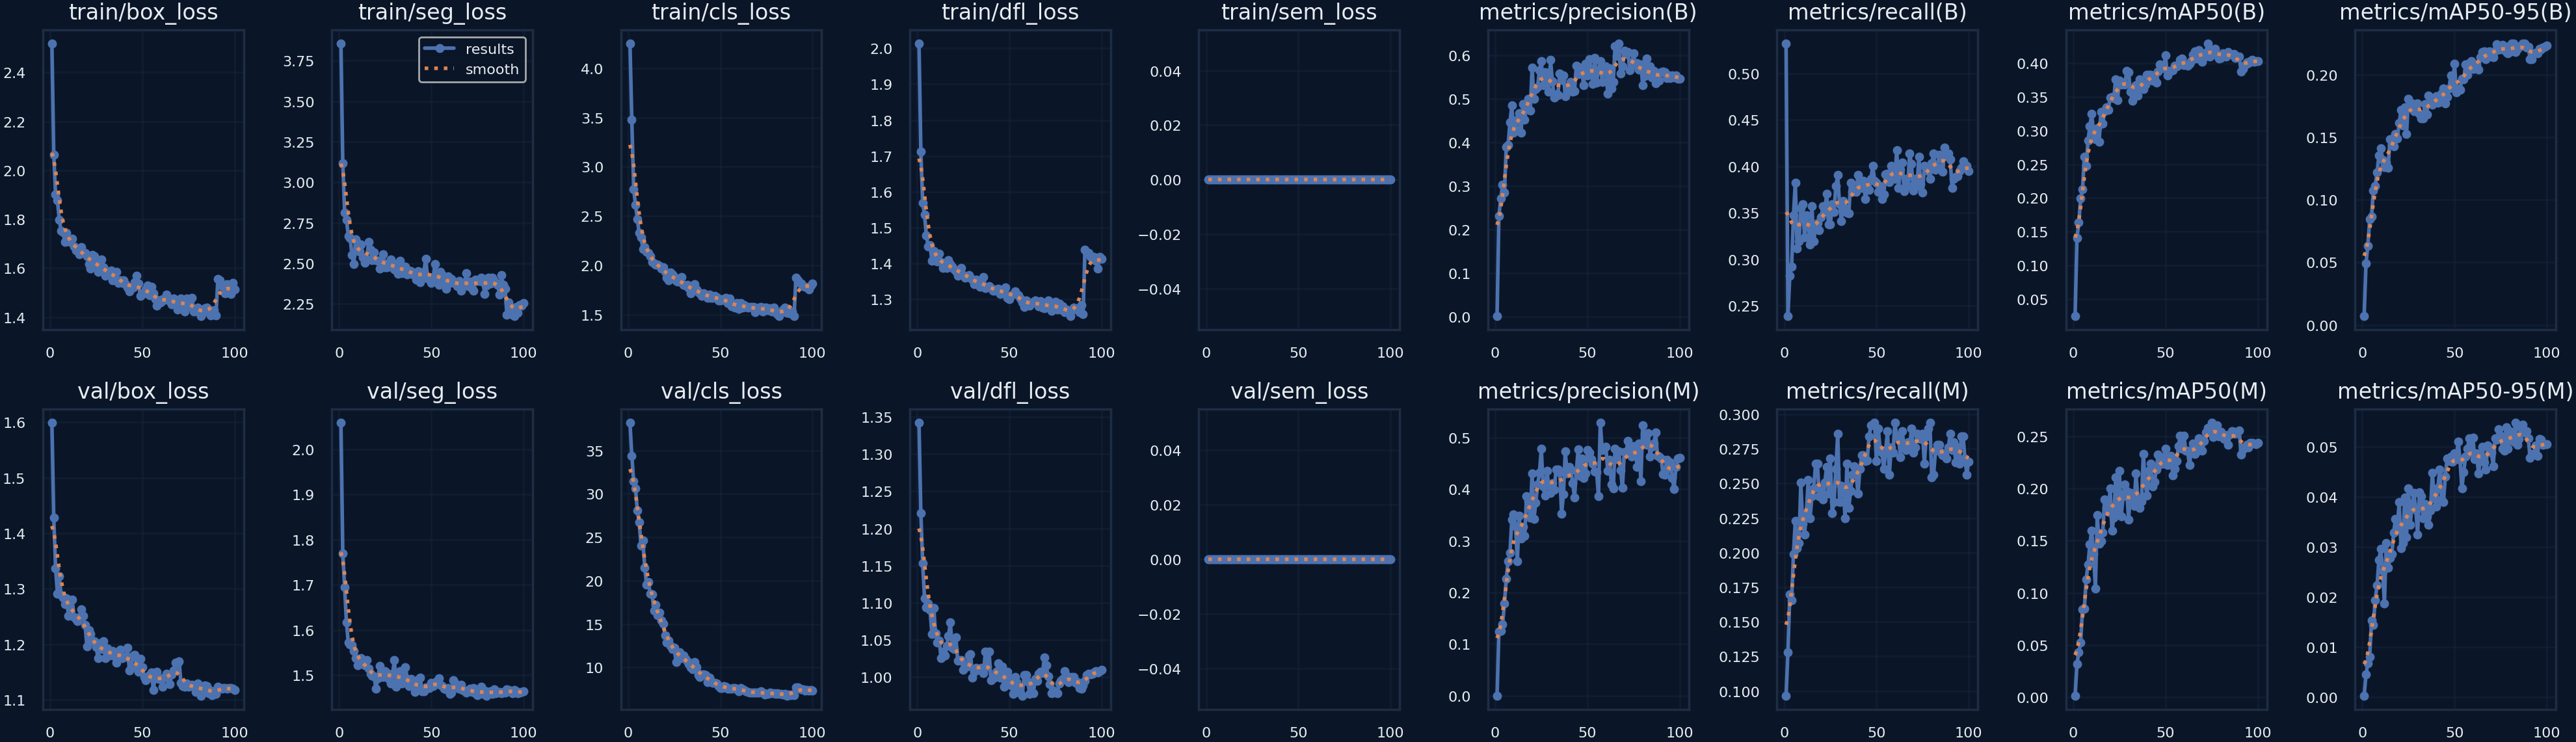

The data file committed next to this chart (first rows):
epoch, time, train/box_loss, train/seg_loss, train/cls_loss, train/dfl_loss, train/sem_loss, metrics/precision(B), metrics/recall(B), metrics/mAP50(B), metrics/mAP50-95(B), metrics/precision(M), metrics/recall(M), metrics/mAP50(M), metrics/mAP50-95(M), val/box_loss, val/seg_loss, val/cls_loss, val/dfl_loss, val/sem_loss, lr/pg0, lr/pg1, lr/pg2
1, 45.12, 2.519, 3.857, 4.253, 2.014, 0, 0.00199, 0.5325, 0.02442, 0.00697, 0.00036, 0.09665, 0.00171, 0.0003, 1.599, 2.058, 38.18, 1.342, 0, 0.00033, 0.00033, 0.06733
2, 87.33, 2.063, 3.116, 3.475, 1.712, 0, 0.2316, 0.2387, 0.1404, 0.04894, 0.1244, 0.1282, 0.03167, 0.00452, 1.428, 1.77, 34.39, 1.221, 0, 0.0006632, 0.0006632, 0.03433
3, 130.6, 1.901, 2.815, 2.772, 1.57, 0, 0.2722, 0.2818, 0.1632, 0.06335, 0.1255, 0.1696, 0.04329, 0.0068, 1.336, 1.694, 31.46, 1.153, 0, 0.0009957, 0.0009957, 0.001329
4, 171.9, 1.878, 2.77, 2.616, 1.536, 0, 0.3036, 0.2919, 0.1993, 0.08424, 0.1378, 0.1657, 0.05266, 0.00809, 1.292, 1.616, 30.64, 1.106, 0, 0.0009978, 0.0009978, 0.0009978
5, 213.4, 1.799, 2.669, 2.47, 1.478, 0, 0.285, 0.3471, 0.2125, 0.08663, 0.1786, 0.1992, 0.08441, 0.01534, 1.323, 1.572, 28.05, 1.093, 0, 0.0009961, 0.0009961, 0.0009961
6, 255.2, 1.752, 2.656, 2.327, 1.447, 0, 0.3904, 0.3826, 0.2612, 0.1071, 0.2268, 0.2229, 0.0846, 0.01445, 1.289, 1.568, 26.7, 1.099, 0, 0.0009939, 0.0009939, 0.0009939
7, 298.3, 1.748, 2.551, 2.286, 1.451, 0, 0.3951, 0.3116, 0.2473, 0.111, 0.2608, 0.2032, 0.1129, 0.01942, 1.284, 1.566, 24.06, 1.09, 0, 0.0009912, 0.0009912, 0.0009912
8, 341.2, 1.707, 2.495, 2.165, 1.407, 0, 0.4467, 0.3195, 0.285, 0.1216, 0.2764, 0.2071, 0.1271, 0.0223, 1.273, 1.553, 24.66, 1.058, 0, 0.0009881, 0.0009881, 0.0009881
9, 382.9, 1.743, 2.65, 2.183, 1.435, 0, 0.485, 0.355, 0.3062, 0.1353, 0.3405, 0.2505, 0.1466, 0.02744, 1.283, 1.538, 21.52, 1.093, 0, 0.0009844, 0.0009844, 0.0009844
10, 425.9, 1.719, 2.623, 2.141, 1.418, 0, 0.4227, 0.359, 0.325, 0.1411, 0.3506, 0.2209, 0.1596, 0.02961, 1.252, 1.521, 19.57, 1.059, 0, 0.0009803, 0.0009803, 0.0009803
11, 468.7, 1.708, 2.571, 2.127, 1.405, 0, 0.432, 0.3235, 0.296, 0.1317, 0.3279, 0.213, 0.1372, 0.02527, 1.264, 1.532, 19.84, 1.046, 0, 0.0009758, 0.0009758, 0.0009758
12, 510.5, 1.721, 2.618, 2.092, 1.427, 0, 0.4526, 0.3473, 0.2874, 0.1261, 0.2599, 0.2288, 0.1042, 0.01871, 1.28, 1.538, 18.48, 1.049, 0, 0.0009707, 0.0009707, 0.0009707
13, 550.7, 1.688, 2.538, 2.034, 1.404, 0, 0.4682, 0.3373, 0.3041, 0.1298, 0.3491, 0.2525, 0.1744, 0.03075, 1.249, 1.524, 18.4, 1.026, 0, 0.0009652, 0.0009652, 0.0009652
14, 592.1, 1.672, 2.504, 2.02, 1.388, 0, 0.4223, 0.3156, 0.283, 0.1257, 0.3039, 0.2248, 0.1472, 0.02588, 1.245, 1.522, 16.52, 1.034, 0, 0.0009593, 0.0009593, 0.0009593
15, 633.9, 1.671, 2.525, 2.003, 1.393, 0, 0.4887, 0.357, 0.3279, 0.1485, 0.3276, 0.2406, 0.1499, 0.02778, 1.242, 1.533, 17.21, 1.029, 0, 0.0009529, 0.0009529, 0.0009529
16, 675.5, 1.657, 2.631, 2.006, 1.388, 0, 0.4522, 0.3195, 0.3107, 0.1436, 0.3097, 0.2465, 0.1578, 0.02863, 1.249, 1.514, 16.04, 1.042, 0, 0.000946, 0.000946, 0.000946
17, 716.1, 1.685, 2.582, 1.989, 1.409, 0, 0.4841, 0.3349, 0.3286, 0.1424, 0.3859, 0.2643, 0.1893, 0.03285, 1.263, 1.503, 16.28, 1.055, 0, 0.0009388, 0.0009388, 0.0009388
18, 758.5, 1.664, 2.52, 1.97, 1.398, 0, 0.4999, 0.3391, 0.335, 0.1526, 0.3768, 0.2643, 0.1814, 0.03563, 1.251, 1.498, 15.42, 1.074, 0, 0.0009311, 0.0009311, 0.0009311
19, 800.9, 1.663, 2.57, 1.979, 1.392, 0, 0.4734, 0.3314, 0.3307, 0.1486, 0.3445, 0.2406, 0.1777, 0.03377, 1.235, 1.497, 15.03, 1.039, 0, 0.0009229, 0.0009229, 0.0009229
20, 842.4, 1.65, 2.522, 1.936, 1.384, 0, 0.572, 0.3452, 0.3488, 0.1612, 0.4308, 0.2465, 0.2, 0.03903, 1.196, 1.47, 13.69, 1.037, 0, 0.0009144, 0.0009144, 0.0009144
21, 883.6, 1.617, 2.518, 1.876, 1.379, 0, 0.5012, 0.357, 0.3503, 0.1717, 0.3418, 0.2387, 0.1594, 0.02981, 1.226, 1.493, 12.89, 1.053, 0, 0.0009055, 0.0009055, 0.0009055
22, 926.4, 1.599, 2.469, 1.847, 1.367, 0, 0.5234, 0.3511, 0.3481, 0.159, 0.3734, 0.2505, 0.1721, 0.03087, 1.219, 1.52, 13.11, 1.022, 0, 0.0008961, 0.0008961, 0.0008961
23, 969, 1.653, 2.494, 1.927, 1.38, 0, 0.5278, 0.3708, 0.3765, 0.1739, 0.4091, 0.2622, 0.2106, 0.03991, 1.206, 1.509, 12.49, 1.023, 0, 0.0008864, 0.0008864, 0.0008864
24, 1011, 1.65, 2.555, 1.907, 1.388, 0, 0.5655, 0.3373, 0.345, 0.1527, 0.4315, 0.2426, 0.1762, 0.03197, 1.205, 1.496, 12.15, 1.023, 0, 0.0008763, 0.0008763, 0.0008763
25, 1053, 1.617, 2.477, 1.879, 1.368, 0, 0.5875, 0.3373, 0.3745, 0.1805, 0.4782, 0.2682, 0.2166, 0.04177, 1.195, 1.509, 12.29, 1.009, 0, 0.0008658, 0.0008658, 0.0008658
26, 1096, 1.585, 2.474, 1.844, 1.36, 0, 0.5321, 0.359, 0.3682, 0.1771, 0.4049, 0.2288, 0.1734, 0.03445, 1.176, 1.504, 10.65, 1.014, 0, 0.000855, 0.000855, 0.000855
27, 1139, 1.594, 2.506, 1.836, 1.365, 0, 0.5613, 0.3511, 0.371, 0.177, 0.3877, 0.2367, 0.1925, 0.03859, 1.203, 1.491, 11.46, 1.014, 0, 0.0008439, 0.0008439, 0.0008439
28, 1182, 1.636, 2.526, 1.832, 1.367, 0, 0.5509, 0.3787, 0.3684, 0.1708, 0.4358, 0.2604, 0.2037, 0.04082, 1.191, 1.481, 11.75, 1.029, 0, 0.0008323, 0.0008323, 0.0008323
29, 1224, 1.603, 2.5, 1.879, 1.36, 0, 0.5169, 0.3905, 0.3884, 0.1766, 0.4072, 0.286, 0.1978, 0.03742, 1.205, 1.503, 11.05, 1.031, 0, 0.0008205, 0.0008205, 0.0008205
30, 1265, 1.569, 2.463, 1.803, 1.354, 0, 0.5897, 0.359, 0.387, 0.1771, 0.3923, 0.2367, 0.1702, 0.03255, 1.175, 1.532, 11.36, 0.9994, 0, 0.0008084, 0.0008084, 0.0008084
31, 1308, 1.589, 2.457, 1.794, 1.343, 0, 0.5412, 0.3412, 0.3577, 0.1688, 0.4117, 0.2485, 0.1958, 0.04093, 1.193, 1.475, 10.99, 1.007, 0, 0.000796, 0.000796, 0.000796
32, 1352, 1.581, 2.437, 1.804, 1.356, 0, 0.5038, 0.3629, 0.3444, 0.1651, 0.3985, 0.2465, 0.1893, 0.04011, 1.179, 1.491, 10.74, 1.012, 0, 0.0007832, 0.0007832, 0.0007832
33, 1395, 1.592, 2.517, 1.765, 1.341, 0, 0.5111, 0.3547, 0.358, 0.1651, 0.4374, 0.2248, 0.1831, 0.03569, 1.185, 1.509, 10.38, 1.01, 0, 0.0007702, 0.0007702, 0.0007702
34, 1438, 1.551, 2.441, 1.718, 1.336, 0, 0.5091, 0.3499, 0.3676, 0.1764, 0.4381, 0.2643, 0.2142, 0.03866, 1.188, 1.481, 10.06, 1.01, 0, 0.000757, 0.000757, 0.000757
35, 1480, 1.579, 2.471, 1.757, 1.35, 0, 0.5583, 0.3491, 0.3522, 0.1681, 0.4333, 0.2323, 0.1907, 0.03608, 1.178, 1.484, 9.806, 1.013, 0, 0.0007435, 0.0007435, 0.0007435
36, 1521, 1.586, 2.48, 1.811, 1.362, 0, 0.5432, 0.3826, 0.3757, 0.1831, 0.3524, 0.2446, 0.1816, 0.0344, 1.167, 1.517, 10.63, 1.005, 0, 0.0007297, 0.0007297, 0.0007297
37, 1563, 1.539, 2.433, 1.753, 1.331, 0, 0.5539, 0.3728, 0.3676, 0.1768, 0.3905, 0.2564, 0.1877, 0.03728, 1.187, 1.491, 10.03, 1.034, 0, 0.0007158, 0.0007158, 0.0007158
38, 1606, 1.552, 2.456, 1.729, 1.333, 0, 0.5072, 0.3748, 0.3612, 0.1759, 0.4737, 0.2623, 0.2331, 0.04481, 1.19, 1.475, 9.14, 1.014, 0, 0.0007016, 0.0007016, 0.0007016
39, 1647, 1.539, 2.451, 1.717, 1.337, 0, 0.5191, 0.3728, 0.3679, 0.1777, 0.4301, 0.2564, 0.2048, 0.03973, 1.176, 1.492, 8.896, 1.034, 0, 0.0006872, 0.0006872, 0.0006872
40, 1688, 1.55, 2.434, 1.688, 1.33, 0, 0.5299, 0.3905, 0.3827, 0.1826, 0.4434, 0.2426, 0.1928, 0.03813, 1.177, 1.481, 9.195, 0.9959, 0, 0.0006727, 0.0006727, 0.0006727
41, 1730, 1.535, 2.438, 1.714, 1.324, 0, 0.539, 0.3807, 0.3824, 0.1776, 0.4377, 0.2604, 0.2167, 0.04187, 1.178, 1.462, 9.223, 0.9995, 0, 0.000658, 0.000658, 0.000658
42, 1771, 1.521, 2.402, 1.704, 1.325, 0, 0.5164, 0.3767, 0.3831, 0.1795, 0.4111, 0.2702, 0.2235, 0.04553, 1.193, 1.47, 9.135, 0.9991, 0, 0.0006431, 0.0006431, 0.0006431
43, 1812, 1.505, 2.451, 1.667, 1.328, 0, 0.5189, 0.3846, 0.3739, 0.1849, 0.3839, 0.2702, 0.202, 0.03958, 1.153, 1.491, 8.3, 1.007, 0, 0.0006281, 0.0006281, 0.0006281
44, 1854, 1.521, 2.382, 1.705, 1.33, 0, 0.576, 0.3649, 0.3763, 0.189, 0.4353, 0.2663, 0.2062, 0.03894, 1.159, 1.495, 8.793, 1.019, 0, 0.000613, 0.000613, 0.000613
45, 1896, 1.522, 2.423, 1.67, 1.315, 0, 0.5577, 0.3767, 0.3717, 0.1771, 0.4774, 0.2666, 0.2177, 0.04407, 1.18, 1.465, 8.479, 0.9987, 0, 0.0005978, 0.0005978, 0.0005978
46, 1937, 1.543, 2.449, 1.671, 1.326, 0, 0.5715, 0.3748, 0.388, 0.182, 0.4249, 0.284, 0.2321, 0.04774, 1.182, 1.464, 8.266, 1.014, 0, 0.0005824, 0.0005824, 0.0005824
47, 1978, 1.57, 2.529, 1.691, 1.322, 0, 0.5609, 0.3866, 0.3982, 0.189, 0.4595, 0.2919, 0.2229, 0.04716, 1.158, 1.472, 8.241, 0.9867, 0, 0.000567, 0.000567, 0.000567
48, 2020, 1.537, 2.408, 1.677, 1.333, 0, 0.5324, 0.4004, 0.3944, 0.199, 0.422, 0.2923, 0.23, 0.04813, 1.15, 1.471, 8.133, 0.995, 0, 0.0005516, 0.0005516, 0.0005516
49, 2062, 1.486, 2.411, 1.642, 1.304, 0, 0.5806, 0.3846, 0.392, 0.1905, 0.4309, 0.2939, 0.2237, 0.04708, 1.174, 1.472, 7.857, 1.007, 0, 0.0005361, 0.0005361, 0.0005361
50, 2101, 1.498, 2.38, 1.644, 1.3, 0, 0.5545, 0.3826, 0.4118, 0.2087, 0.4756, 0.2663, 0.2381, 0.0487, 1.159, 1.482, 7.647, 0.9987, 0, 0.0005205, 0.0005205, 0.0005205
51, 2144, 1.498, 2.41, 1.654, 1.311, 0, 0.5921, 0.3728, 0.3819, 0.1857, 0.4712, 0.2899, 0.2225, 0.04765, 1.141, 1.476, 7.648, 0.9882, 0, 0.000505, 0.000505, 0.000505
52, 2186, 1.514, 2.496, 1.65, 1.315, 0, 0.5697, 0.3787, 0.3882, 0.1887, 0.4575, 0.2742, 0.2293, 0.05113, 1.135, 1.482, 7.867, 0.9775, 0, 0.0004895, 0.0004895, 0.0004895
53, 2227, 1.528, 2.438, 1.672, 1.323, 0, 0.5348, 0.3651, 0.3887, 0.1877, 0.4488, 0.2722, 0.2308, 0.04744, 1.139, 1.487, 7.787, 0.9998, 0, 0.0004739, 0.0004739, 0.0004739
54, 2269, 1.489, 2.367, 1.615, 1.314, 0, 0.5943, 0.3698, 0.3897, 0.1964, 0.4344, 0.2606, 0.2123, 0.04179, 1.145, 1.493, 7.582, 0.9932, 0, 0.0004584, 0.0004584, 0.0004584
55, 2310, 1.525, 2.447, 1.665, 1.312, 0, 0.5373, 0.3916, 0.3959, 0.196, 0.433, 0.2742, 0.2187, 0.04503, 1.15, 1.478, 7.567, 0.9856, 0, 0.000443, 0.000443, 0.000443
56, 2352, 1.496, 2.428, 1.586, 1.302, 0, 0.5668, 0.3925, 0.3956, 0.2079, 0.3866, 0.288, 0.226, 0.04806, 1.118, 1.475, 7.558, 0.9781, 0, 0.0004276, 0.0004276, 0.0004276
57, 2392, 1.474, 2.383, 1.6, 1.292, 0, 0.5866, 0.3834, 0.3971, 0.1995, 0.5284, 0.2564, 0.2403, 0.04965, 1.141, 1.471, 7.659, 0.9748, 0, 0.0004122, 0.0004122, 0.0004122
58, 2434, 1.446, 2.343, 1.571, 1.279, 0, 0.5393, 0.4004, 0.4052, 0.2089, 0.4762, 0.2761, 0.2502, 0.05181, 1.151, 1.469, 7.599, 1.002, 0, 0.000397, 0.000397, 0.000397
59, 2476, 1.467, 2.421, 1.619, 1.296, 0, 0.5696, 0.3968, 0.4071, 0.2108, 0.4788, 0.2722, 0.2382, 0.04884, 1.138, 1.471, 7.46, 1.002, 0, 0.0003819, 0.0003819, 0.0003819
60, 2517, 1.459, 2.381, 1.556, 1.287, 0, 0.5758, 0.3866, 0.3974, 0.2042, 0.4822, 0.2939, 0.2505, 0.05182, 1.139, 1.459, 7.259, 0.9935, 0, 0.0003669, 0.0003669, 0.0003669
... 40 more rows
